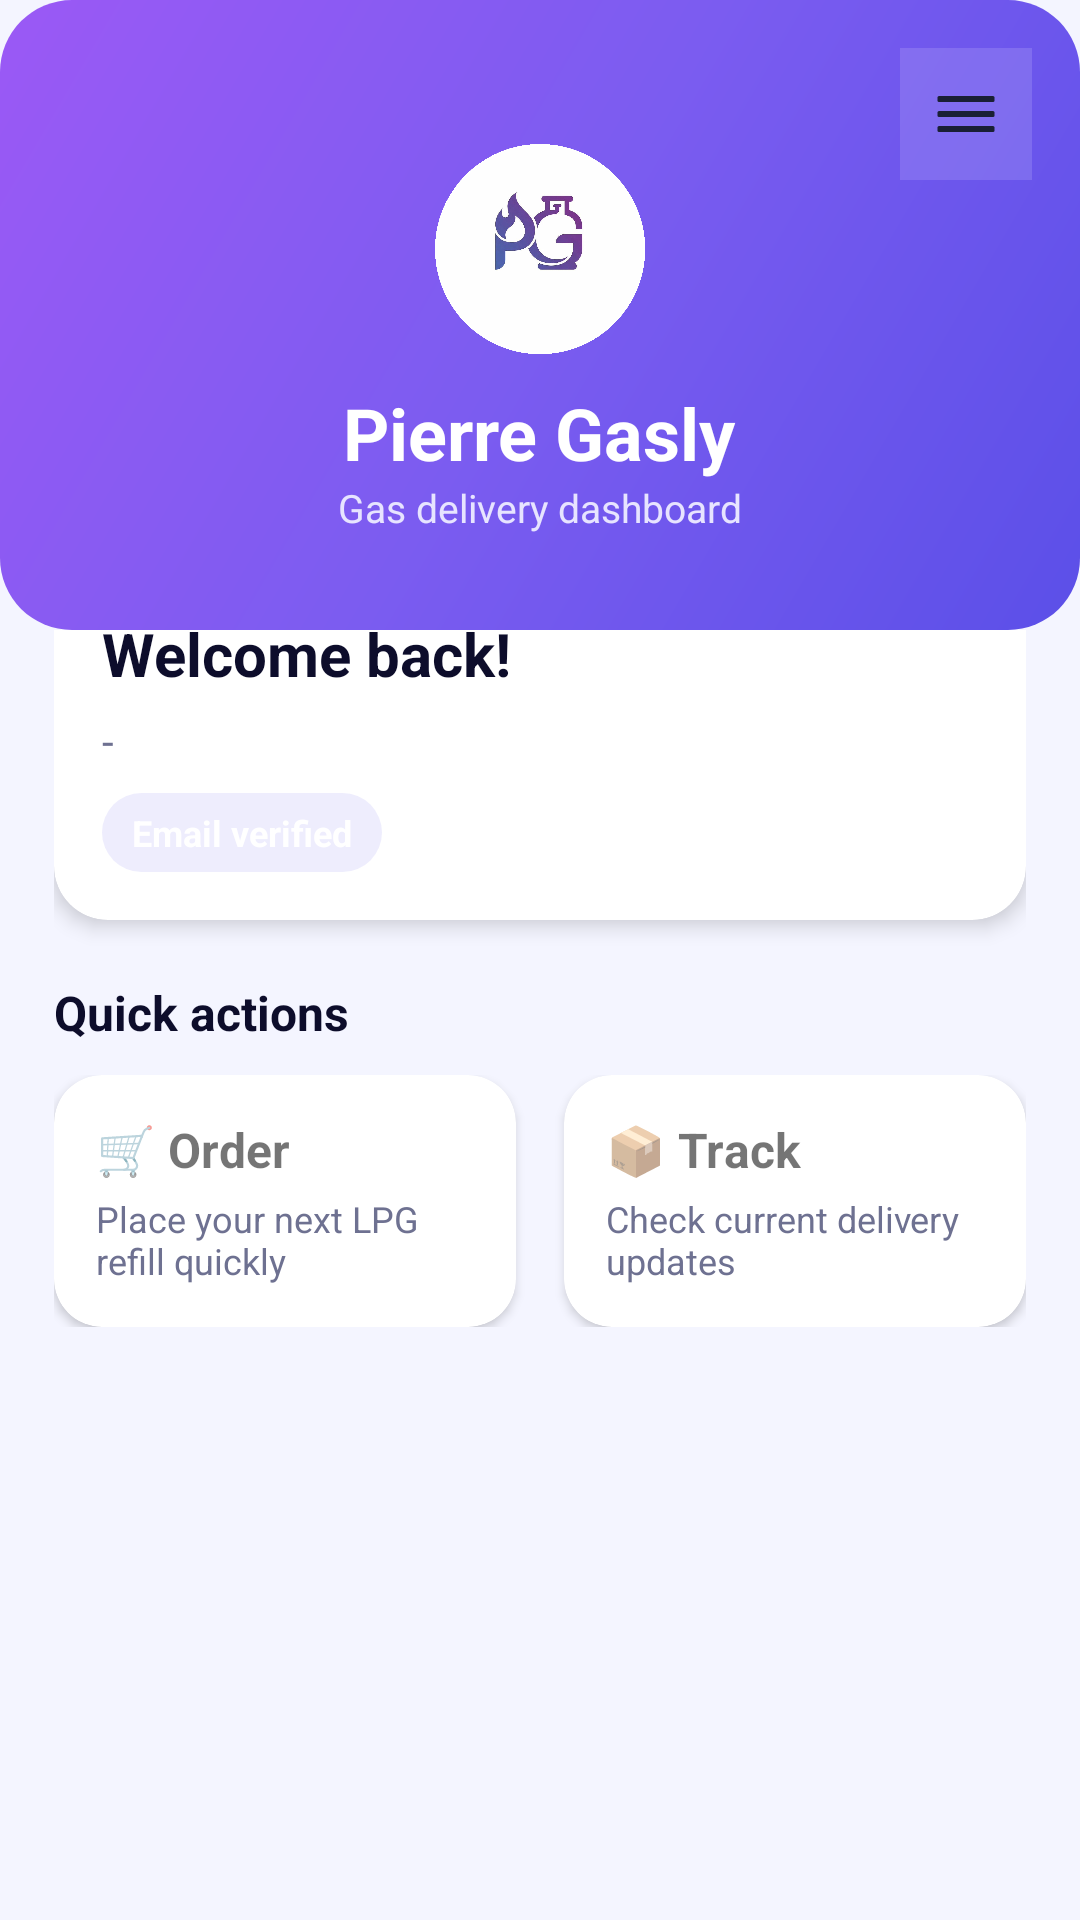

Produce the Android XML layout that renders to this screen, including the resource entries it uses.
<!-- AndroidManifest.xml: application theme Theme.PierreGasly -->
<!-- res/layout/activity_dashboard.xml -->
<?xml version="1.0" encoding="utf-8"?>
<androidx.coordinatorlayout.widget.CoordinatorLayout xmlns:android="http://schemas.android.com/apk/res/android"
    xmlns:app="http://schemas.android.com/apk/res-auto"
    android:layout_width="match_parent"
    android:layout_height="match_parent"
    android:background="?android:colorBackground">

    <androidx.core.widget.NestedScrollView
        android:layout_width="match_parent"
        android:layout_height="match_parent"
        android:fillViewport="true">

        <LinearLayout
            android:layout_width="match_parent"
            android:layout_height="wrap_content"
            android:orientation="vertical"
            android:paddingBottom="20dp">

            <FrameLayout
                android:layout_width="match_parent"
                android:layout_height="210dp">

                <View
                    android:layout_width="match_parent"
                    android:layout_height="match_parent"
                    android:background="@drawable/bg_hero_gradient" />

                <ImageButton
                    android:id="@+id/btnMenu"
                    android:layout_width="44dp"
                    android:layout_height="44dp"
                    android:layout_gravity="top|end"
                    android:layout_margin="16dp"
                    android:background="#22FFFFFF"
                    android:contentDescription="Menu"
                    android:padding="10dp"
                    app:srcCompat="@drawable/ic_hamburger_dark" />

                <LinearLayout
                    android:layout_width="match_parent"
                    android:layout_height="match_parent"
                    android:gravity="center"
                    android:orientation="vertical"
                    android:paddingTop="16dp">

                    <ImageView
                        android:layout_width="70dp"
                        android:layout_height="70dp"
                        android:contentDescription="Logo"
                        android:src="@drawable/logo_no_text" />

                    <TextView
                        android:id="@+id/tvTitle"
                        android:layout_width="wrap_content"
                        android:layout_height="wrap_content"
                        android:layout_marginTop="10dp"
                        android:text="Pierre Gasly"
                        android:textColor="@android:color/white"
                        android:textSize="24sp"
                        android:textStyle="bold" />

                    <TextView
                        android:id="@+id/tvSubtitle"
                        android:layout_width="wrap_content"
                        android:layout_height="wrap_content"
                        android:text="Gas delivery dashboard"
                        android:textColor="#E7E4FF"
                        android:textSize="13sp" />
                </LinearLayout>
            </FrameLayout>

            <LinearLayout
                android:layout_width="match_parent"
                android:layout_height="wrap_content"
                android:orientation="vertical"
                android:paddingHorizontal="18dp">

                <com.google.android.material.card.MaterialCardView
                    android:layout_width="match_parent"
                    android:layout_height="wrap_content"
                    android:layout_marginTop="-22dp"
                    app:cardCornerRadius="18dp"
                    app:cardElevation="4dp">

                    <LinearLayout
                        android:layout_width="match_parent"
                        android:layout_height="wrap_content"
                        android:orientation="vertical"
                        android:padding="16dp">

                        <TextView
                            android:id="@+id/tvGreeting"
                            android:layout_width="wrap_content"
                            android:layout_height="wrap_content"
                            android:text="Welcome back!"
                            android:textColor="?android:textColorPrimary"
                            android:textSize="20sp"
                            android:textStyle="bold" />

                        <TextView
                            android:id="@+id/tvEmail"
                            android:layout_width="wrap_content"
                            android:layout_height="wrap_content"
                            android:layout_marginTop="6dp"
                            android:text="-"
                            android:textColor="?android:textColorSecondary"
                            android:textSize="14sp" />

                        <TextView
                            android:id="@+id/tvStatus"
                            android:layout_width="wrap_content"
                            android:layout_height="wrap_content"
                            android:layout_marginTop="8dp"
                            android:background="@drawable/bg_status_pill"
                            android:paddingHorizontal="10dp"
                            android:paddingVertical="5dp"
                            android:text="Email verified"
                            android:textColor="@android:color/white"
                            android:textSize="12sp"
                            android:textStyle="bold" />
                    </LinearLayout>
                </com.google.android.material.card.MaterialCardView>

                <TextView
                    android:layout_width="wrap_content"
                    android:layout_height="wrap_content"
                    android:layout_marginTop="20dp"
                    android:text="Quick actions"
                    android:textColor="?android:textColorPrimary"
                    android:textSize="16sp"
                    android:textStyle="bold" />

                <LinearLayout
                    android:layout_width="match_parent"
                    android:layout_height="wrap_content"
                    android:layout_marginTop="10dp"
                    android:orientation="horizontal"
                    android:weightSum="2">

                    <com.google.android.material.card.MaterialCardView
                        android:layout_width="0dp"
                        android:layout_height="wrap_content"
                        android:layout_marginEnd="8dp"
                        android:layout_weight="1"
                        app:cardCornerRadius="16dp"
                        app:cardElevation="2dp">

                        <LinearLayout
                            android:layout_width="match_parent"
                            android:layout_height="wrap_content"
                            android:orientation="vertical"
                            android:padding="14dp">

                            <TextView
                                android:layout_width="wrap_content"
                                android:layout_height="wrap_content"
                                android:text="🛒 Order"
                                android:textSize="16sp"
                                android:textStyle="bold" />

                            <TextView
                                android:layout_width="wrap_content"
                                android:layout_height="wrap_content"
                                android:layout_marginTop="4dp"
                                android:text="Place your next LPG refill quickly"
                                android:textColor="?android:textColorSecondary"
                                android:textSize="12sp" />
                        </LinearLayout>
                    </com.google.android.material.card.MaterialCardView>

                    <com.google.android.material.card.MaterialCardView
                        android:layout_width="0dp"
                        android:layout_height="wrap_content"
                        android:layout_marginStart="8dp"
                        android:layout_weight="1"
                        app:cardCornerRadius="16dp"
                        app:cardElevation="2dp">

                        <LinearLayout
                            android:layout_width="match_parent"
                            android:layout_height="wrap_content"
                            android:orientation="vertical"
                            android:padding="14dp">

                            <TextView
                                android:layout_width="wrap_content"
                                android:layout_height="wrap_content"
                                android:text="📦 Track"
                                android:textSize="16sp"
                                android:textStyle="bold" />

                            <TextView
                                android:layout_width="wrap_content"
                                android:layout_height="wrap_content"
                                android:layout_marginTop="4dp"
                                android:text="Check current delivery updates"
                                android:textColor="?android:textColorSecondary"
                                android:textSize="12sp" />
                        </LinearLayout>
                    </com.google.android.material.card.MaterialCardView>
                </LinearLayout>
            </LinearLayout>
        </LinearLayout>
    </androidx.core.widget.NestedScrollView>

</androidx.coordinatorlayout.widget.CoordinatorLayout>
<!-- resources referenced by this layout -->
<resources>
  <!-- drawable bg_hero_gradient (drawable) -->
  <?xml version="1.0" encoding="utf-8"?>
  <shape xmlns:android="http://schemas.android.com/apk/res/android"
      android:shape="rectangle">
      <gradient
          android:type="linear"
          android:angle="135"
          android:startColor="#5B4FE8"
          android:centerColor="#7B5CF0"
          android:endColor="#9B59F5"/>
      <corners android:radius="24dp"/>
  </shape>
  <!-- drawable bg_status_pill (drawable) -->
  <?xml version="1.0" encoding="utf-8"?>
  <shape xmlns:android="http://schemas.android.com/apk/res/android"
      android:shape="rectangle">
      <solid android:color="#1A5B4FE8"/>
      <corners android:radius="100dp"/>
  </shape>
  <!-- drawable ic_hamburger_dark (drawable) -->
  <?xml version="1.0" encoding="utf-8"?>
  <vector xmlns:android="http://schemas.android.com/apk/res/android"
      android:width="24dp"
      android:height="24dp"
      android:viewportWidth="24"
      android:viewportHeight="24">
      <path
          android:fillColor="#1A2035"
          android:pathData="M3,6 L21,6 Q21.5,6 21.5,6.5 L21.5,7.5 Q21.5,8 21,8 L3,8 Q2.5,8 2.5,7.5 L2.5,6.5 Q2.5,6 3,6 Z"/>
      <path
          android:fillColor="#1A2035"
          android:pathData="M3,11 L21,11 Q21.5,11 21.5,11.5 L21.5,12.5 Q21.5,13 21,13 L3,13 Q2.5,13 2.5,12.5 L2.5,11.5 Q2.5,11 3,11 Z"/>
      <path
          android:fillColor="#1A2035"
          android:pathData="M3,16 L21,16 Q21.5,16 21.5,16.5 L21.5,17.5 Q21.5,18 21,18 L3,18 Q2.5,18 2.5,17.5 L2.5,16.5 Q2.5,16 3,16 Z"/>
  </vector>
  <!-- drawable logo_no_text: png bitmap (drawable, 148991 bytes) -->
  <style name="Theme.PierreGasly" parent="Theme.MaterialComponents.DayNight.NoActionBar">
          <item name="colorPrimary">@color/pg_primary</item>
          <item name="colorPrimaryDark">@color/pg_primary_dark</item>
          <item name="colorAccent">@color/pg_secondary</item>
          <item name="android:colorBackground">@color/background_light</item>
          <item name="android:windowBackground">@color/background_light</item>
          <item name="android:textColorPrimary">@color/text_primary_light</item>
          <item name="android:textColorSecondary">@color/text_secondary_light</item>
          <item name="android:statusBarColor">@color/background_light</item>
          <item name="android:windowLightStatusBar">true</item>
          <item name="colorSurface2">@color/surface_elevated</item>
          <item name="colorNavBackground">@color/surface_light</item>
          <item name="colorCardBackground">@color/surface_light</item>
      </style>
  <color name="pg_primary">#5B4FE8</color>
  <color name="pg_primary_dark">#4038C8</color>
  <color name="pg_secondary">#9B59F5</color>
  <color name="background_light">#F4F5FF</color>
  <color name="text_primary_light">#0D0D2B</color>
  <color name="text_secondary_light">#6E7191</color>
  <color name="surface_elevated">#FFFFFF</color>
  <color name="surface_light">#FFFFFF</color>
</resources>
